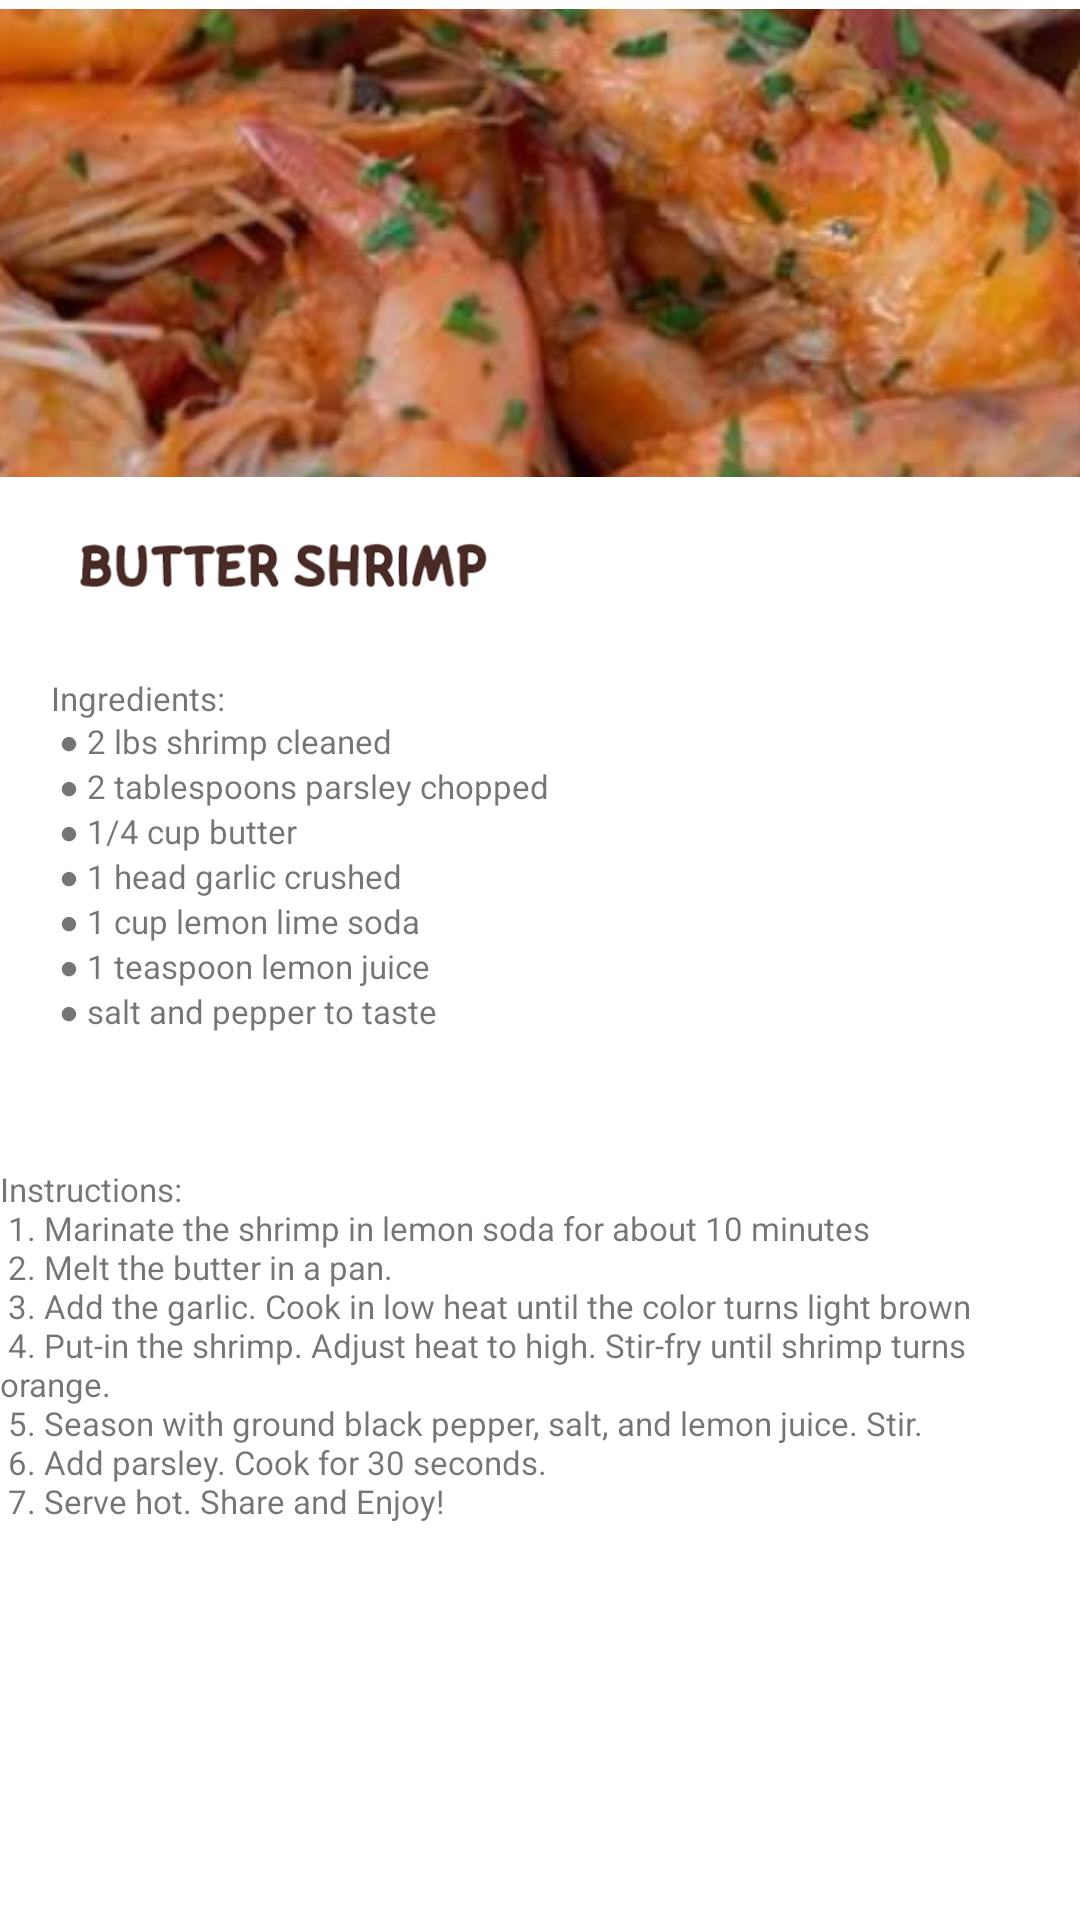

Layout XML and referenced resources for this Android screen:
<!-- AndroidManifest.xml: application theme Theme.CookingBOYS -->
<!-- res/layout/activity_hipon.xml -->
<?xml version="1.0" encoding="utf-8"?>
<androidx.constraintlayout.widget.ConstraintLayout xmlns:android="http://schemas.android.com/apk/res/android"
    xmlns:app="http://schemas.android.com/apk/res-auto"
    xmlns:tools="http://schemas.android.com/tools"
    android:layout_width="match_parent"
    android:layout_height="match_parent"
    android:background="@drawable/recipeback">

    <ImageView
        android:id="@+id/imageView5"
        android:layout_width="366dp"
        android:layout_height="156dp"
        android:scaleType="center"
        app:layout_constraintBottom_toBottomOf="parent"
        app:layout_constraintEnd_toEndOf="parent"
        app:layout_constraintHorizontal_bias="0.488"
        app:layout_constraintStart_toStartOf="parent"
        app:layout_constraintTop_toTopOf="parent"
        app:layout_constraintVertical_bias="0.006"
        app:srcCompat="@drawable/sipon" />

    <ImageView
        android:id="@+id/imageView22"
        android:layout_width="155dp"
        android:layout_height="36dp"
        app:layout_constraintBottom_toBottomOf="parent"
        app:layout_constraintEnd_toEndOf="parent"
        app:layout_constraintHorizontal_bias="0.085"
        app:layout_constraintStart_toStartOf="parent"
        app:layout_constraintTop_toTopOf="parent"
        app:layout_constraintVertical_bias="0.283"
        app:srcCompat="@drawable/hipontxt" />

    <TextView
        android:id="@+id/textView15"
        android:layout_width="wrap_content"
        android:layout_height="wrap_content"
        android:text="@string/shrimp_recipe"
        android:textAlignment="viewStart"
        android:textSize="11sp"
        app:layout_constraintBottom_toBottomOf="parent"
        app:layout_constraintEnd_toEndOf="parent"
        app:layout_constraintHorizontal_bias="0.089"
        app:layout_constraintStart_toStartOf="parent"
        app:layout_constraintTop_toTopOf="parent"
        app:layout_constraintVertical_bias="0.433" />

    <TextView
        android:id="@+id/textView16"
        android:layout_width="wrap_content"
        android:layout_height="wrap_content"
        android:text="@string/shrimp_instruction"
        android:textAlignment="viewStart"
        android:textSize="11sp"
        app:layout_constraintBottom_toBottomOf="parent"
        app:layout_constraintEnd_toEndOf="parent"
        app:layout_constraintHorizontal_bias="0.458"
        app:layout_constraintStart_toStartOf="parent"
        app:layout_constraintTop_toTopOf="parent"
        app:layout_constraintVertical_bias="0.765" />
</androidx.constraintlayout.widget.ConstraintLayout>
<!-- resources referenced by this layout -->
<resources>
  <!-- drawable hipontxt: png bitmap (drawable, 52667 bytes) -->
  <!-- drawable sipon: png bitmap (drawable, 507011 bytes) -->
  <string name="shrimp_instruction">Instructions: \n
          1. Marinate the shrimp in lemon soda for about 10 minutes \n
          2. Melt the butter in a pan. \n
          3. Add the garlic. Cook in low heat until the color turns light brown \n
          4. Put-in the shrimp. Adjust heat to high. Stir-fry until shrimp turns orange. \n
          5. Season with ground black pepper, salt, and lemon juice. Stir. \n
          6. Add parsley. Cook for 30 seconds. \n
          7. Serve hot. Share and Enjoy! \n </string>
  <string name="shrimp_recipe">Ingredients: \n
          ● 2 lbs shrimp cleaned \n
          ● 2 tablespoons parsley chopped \n
          ● 1/4 cup butter \n
          ● 1 head garlic crushed \n
          ● 1 cup lemon lime soda \n
          ● 1 teaspoon lemon juice \n
          ● salt and pepper to taste</string>
  <style name="Theme.CookingBOYS" parent="Theme.MaterialComponents.DayNight.DarkActionBar">
          
          <item name="colorPrimary">@color/purple_500</item>
          <item name="colorPrimaryVariant">@color/purple_700</item>
          <item name="colorOnPrimary">@color/white</item>
          
          <item name="colorSecondary">@color/teal_200</item>
          <item name="colorSecondaryVariant">@color/teal_700</item>
          <item name="colorOnSecondary">@color/black</item>
          
          <item name="android:statusBarColor">?attr/colorPrimaryVariant</item>
          
      </style>
  <!-- not gathered from this repository: default colours our renderer supplied (Android Studio template values) -->
  <color name="purple_500">#FF6200EE</color>
  <color name="purple_700">#FF3700B3</color>
  <color name="teal_200">#FF03DAC5</color>
  <color name="teal_700">#FF018786</color>
  <color name="black">#FF000000</color>
  <color name="white">#FFFFFFFF</color>
</resources>
